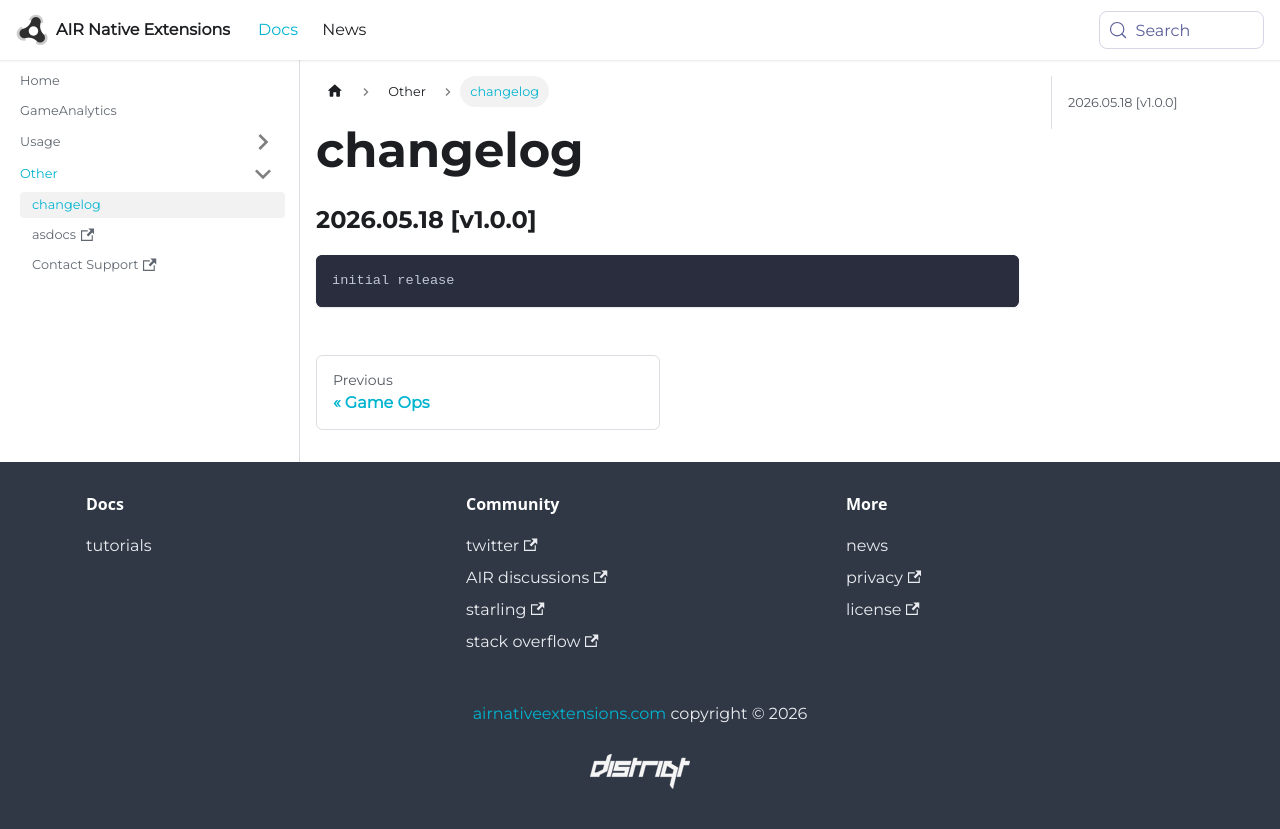

repository: airnativeextensions/nativeextensions-documentation · page: docs/gameanalytics/changelog/index.html · generator: docusaurus

### 2026.05.18 [v1.0.0]

```
initial release
```
